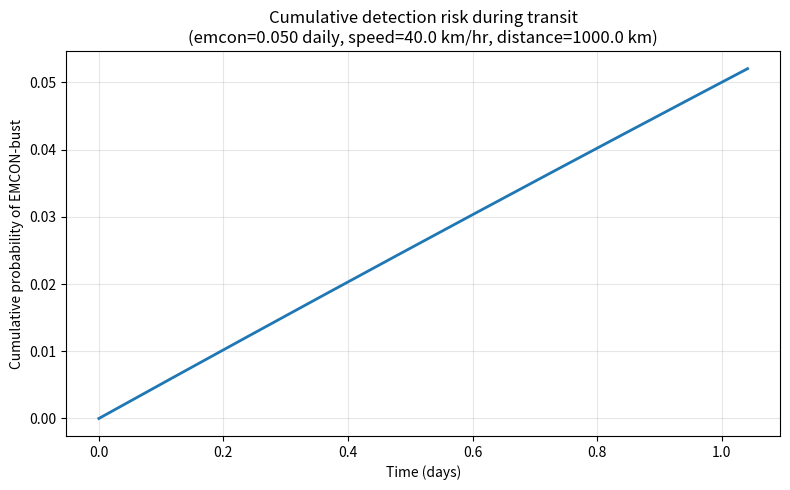
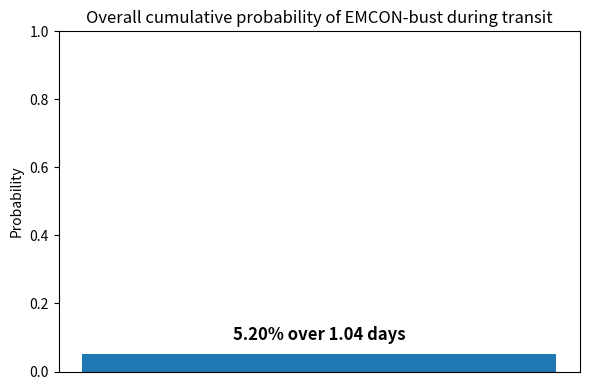

These charts were generated, in order, by the following Python code:
"""
emcon_risk.py

Compute and plot cumulative risk of an EMCON (emissions-control) bust during a ship transit.

Defaults:
 - EMCON_bust (daily probability) = 0.05
 - Ship_Speed = 40 km/hr
 - Ship_Distance = 1000 km

Outputs two PNG files saved in the working directory (or provided outdir):
 - emcon_risk_timeseries.png : line plot of cumulative risk vs time (days)
 - emcon_risk_final.png : final overall cumulative risk (large annotation)

Usage examples:
 python emcon_risk.py
 python emcon_risk.py --emcon 0.02 --speed 30 --distance 2000 --outdir "./outputs"
"""

import os
import argparse
import math
import numpy as np
import matplotlib.pyplot as plt


def cumulative_risk_from_daily_prob(p_daily, days):
    """
    Compute cumulative probability of at least one event in `days` days
    assuming independent daily probability `p_daily`.

    For fractional days this uses the continuous equivalent:
      P = 1 - (1 - p_daily) ** days
    which is equivalent to P = 1 - exp(-lambda * days) with
      lambda = -ln(1 - p_daily)
    """
    if p_daily <= 0:
        return 0.0
    if p_daily >= 1:
        return 1.0
    return 1.0 - (1.0 - p_daily) ** (days)


def run(emcon=0.05, speed_kmph=40.0, distance_km=1000.0, outdir=None, points=1000):
    # compute travel time in hours and days
    if speed_kmph <= 0:
        raise ValueError("Ship speed must be > 0 km/hr")
    travel_hours = distance_km / speed_kmph
    travel_days = travel_hours / 24.0

    # time vector from 0 to travel_days
    t = np.linspace(0.0, travel_days, points)

    # cumulative risk at each t
    cum_risk = np.array([cumulative_risk_from_daily_prob(emcon, days) for days in t])

    # prepare output directory
    outdir = outdir or os.getcwd()
    os.makedirs(outdir, exist_ok=True)

    # timeseries plot
    fig1, ax1 = plt.subplots(figsize=(8, 5))
    ax1.plot(t, cum_risk, lw=2)
    ax1.set_xlabel('Time (days)')
    ax1.set_ylabel('Cumulative probability of EMCON-bust')
    ax1.set_title(f'Cumulative detection risk during transit\n(emcon={emcon:.3f} daily, speed={speed_kmph} km/hr, distance={distance_km} km)')
    ax1.grid(alpha=0.3)

    timeseries_path = os.path.join(outdir, 'emcon_risk_timeseries.png')
    fig1.tight_layout()
    fig1.savefig(timeseries_path, dpi=200)

    # final plot showing overall cumulative risk
    final_prob = cum_risk[-1]
    fig2, ax2 = plt.subplots(figsize=(6, 4))
    ax2.bar([0], [final_prob], color='#1f77b4')
    ax2.set_ylim(0, 1)
    ax2.set_xticks([])
    ax2.set_ylabel('Probability')
    ax2.set_title('Overall cumulative probability of EMCON-bust during transit')
    ax2.text(0, final_prob + 0.03 if final_prob < 0.95 else final_prob - 0.08,
             f'{final_prob*100:.2f}% over {travel_days:.2f} days',
             ha='center', va='bottom' if final_prob < 0.95 else 'top', fontsize=12, fontweight='bold')

    final_path = os.path.join(outdir, 'emcon_risk_final.png')
    fig2.tight_layout()
    fig2.savefig(final_path, dpi=200)

    # show plots interactively if running in an environment with display
    try:
        plt.show()
    except Exception:
        # headless environment; just continue
        pass

    print('Saved:', timeseries_path)
    print('Saved:', final_path)
    print(f'Final cumulative risk = {final_prob:.6f} ({final_prob*100:.2f}%)')

    return {
        't_days': t,
        'cum_risk': cum_risk,
        'timeseries_path': timeseries_path,
        'final_path': final_path,
        'final_prob': final_prob,
    }


if __name__ == '__main__':
    parser = argparse.ArgumentParser(description='EMCON bust cumulative risk during ship transit')
    parser.add_argument('--emcon', type=float, default=0.05, help='daily probability of EMCON bust (default 0.05)')
    parser.add_argument('--speed', type=float, default=40.0, help='ship speed in km/hr (default 40)')
    parser.add_argument('--distance', type=float, default=1000.0, help='ship distance in km (default 1000)')
    parser.add_argument('--outdir', type=str, default=None, help='output directory to save PNGs (default: current dir)')
    parser.add_argument('--points', type=int, default=1000, help='number of points in timeseries (default 1000)')

    args = parser.parse_args()
    run(emcon=args.emcon, speed_kmph=args.speed, distance_km=args.distance, outdir=args.outdir, points=args.points)
